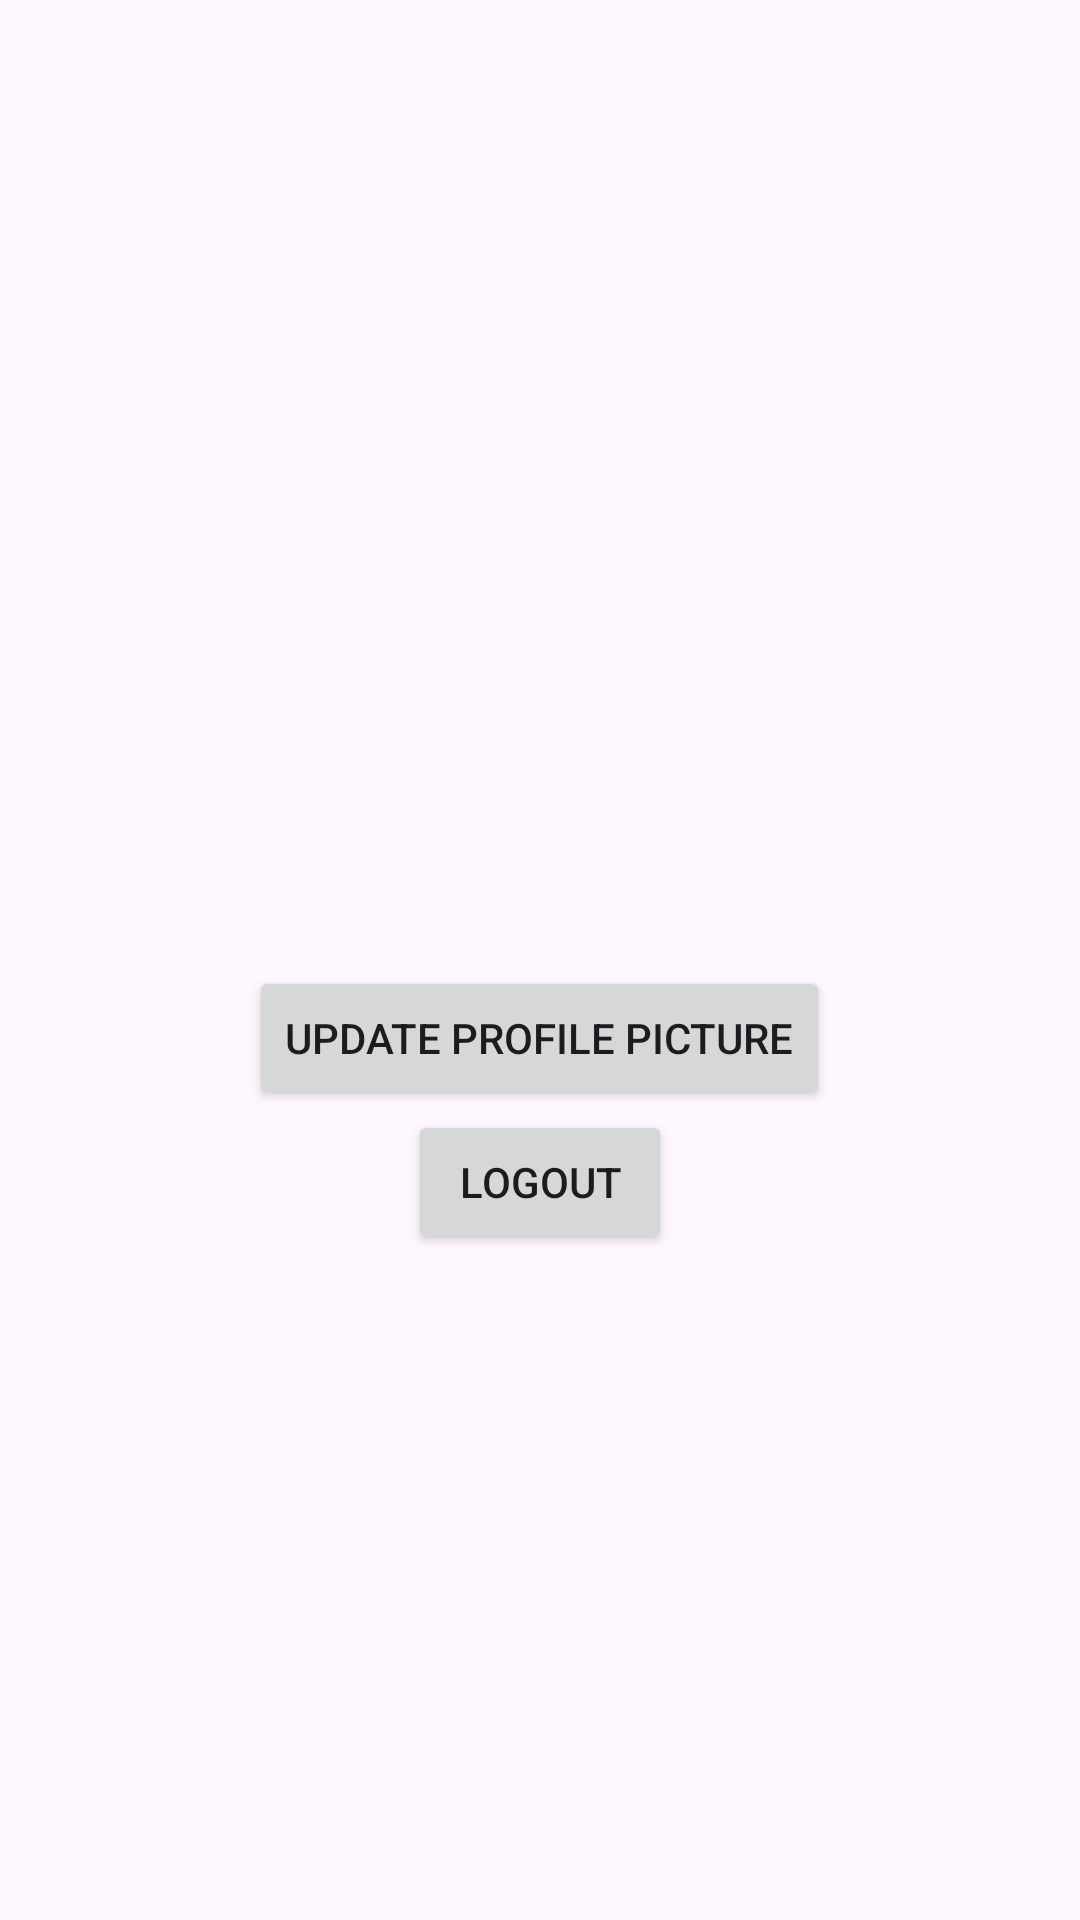

Reconstruct the res/layout file that produces this screen, plus the resources it refers to.
<!-- AndroidManifest.xml: application theme Theme.Midtermsection2 -->
<!-- res/layout/fragment_profile.xml -->
<LinearLayout
    xmlns:android="http://schemas.android.com/apk/res/android"
    android:layout_width="match_parent"
    android:layout_height="match_parent"
    android:orientation="vertical"
    android:gravity="center">

    <ImageView
        android:id="@+id/ivProfilePicture"
        android:layout_width="100dp"
        android:layout_height="100dp"
        android:scaleType="centerCrop"
        android:clickable="true"
        android:focusable="true"/>

    <Button
        android:id="@+id/btnUpdateProfilePicture"
        android:layout_width="wrap_content"
        android:layout_height="wrap_content"
        android:text="Update Profile Picture"/>

    <Button
        android:id="@+id/btnLogout"
        android:layout_width="wrap_content"
        android:layout_height="wrap_content"
        android:text="Logout"/>
</LinearLayout>
<!-- resources referenced by this layout -->
<resources>
  <style name="Theme.Midtermsection2" parent="Base.Theme.Midtermsection2" />
  <style name="Base.Theme.Midtermsection2" parent="Theme.Material3.DayNight.NoActionBar">
          
          
      </style>
</resources>
